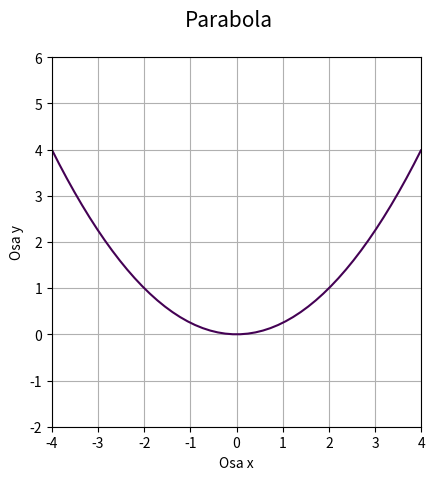

Write Python code to recreate this figure.
"""Parabola zadaná implicitní funkcí."""

import numpy as np
import matplotlib.pyplot as plt

# příprava vektorů pro konstrukci mřížky
x = np.linspace(-4, 4, 50)
y = np.linspace(-2, 6, 50)

# konstrukce mřížky
x, y = np.meshgrid(x, y)

# koeficienty paraboly
f = 1
p = 2*f

# implicitní funkce paraboly
z = x**2 - 2*p*y

# hodnota, která se má zvýraznit na isoploše
levels = [0]

# rozměry grafu při uložení: 640x480 pixelů
fig, ax = plt.subplots(1, figsize=(6.4, 4.8))

# titulek grafu
fig.suptitle('Parabola', fontsize=15)

# vykreslení implicitní funkce
ax.contour(x, y, z, levels)

# zobrazit mřížku
ax.grid(True)

# zachovat poměr stran
ax.axis('scaled')

# popisek os
plt.xlabel('Osa x')
plt.ylabel('Osa y')

# uložení grafu do rastrového obrázku
plt.savefig("parabola2.png")

# zobrazení grafu
plt.show()
